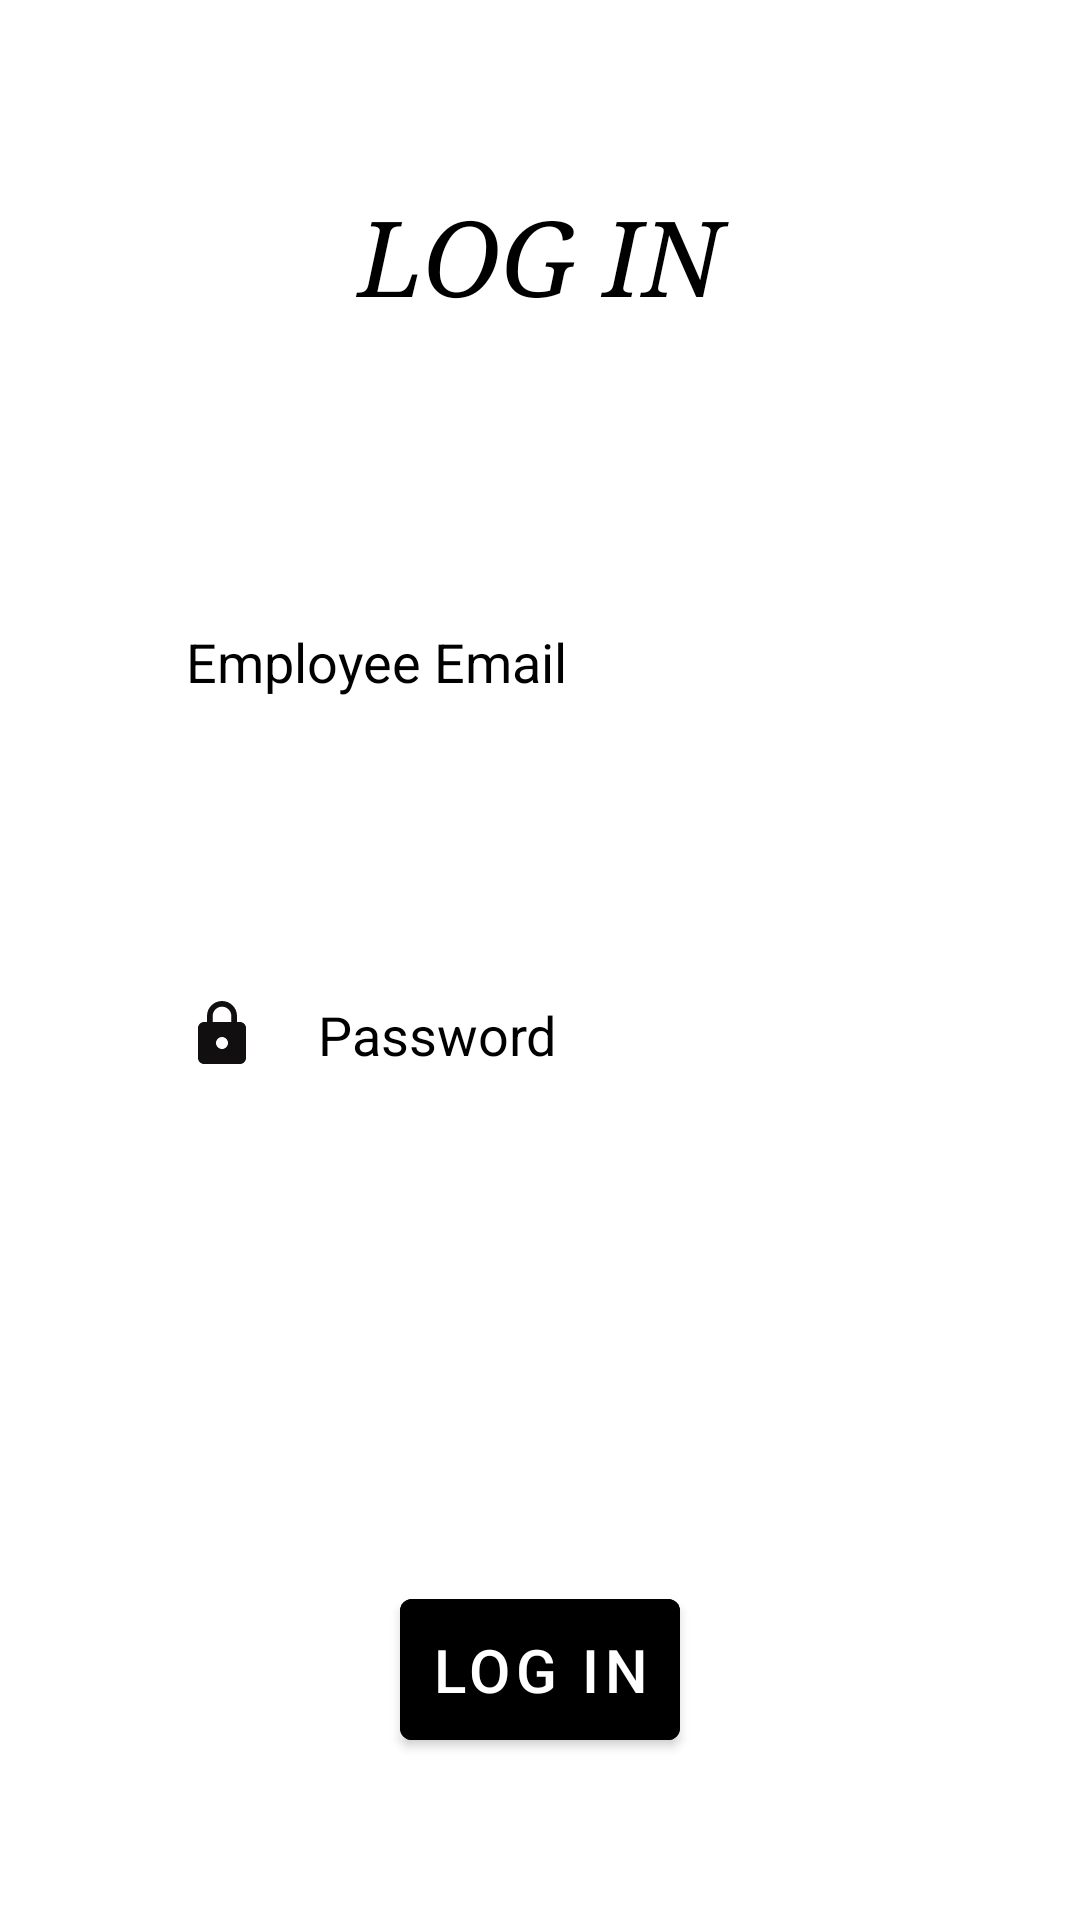

Reconstruct the res/layout file that produces this screen, plus the resources it refers to.
<!-- AndroidManifest.xml: application theme Theme.MalibuPharmacy -->
<!-- res/layout/activity_employee.xml -->
<?xml version="1.0" encoding="utf-8"?>
<RelativeLayout
    xmlns:android="http://schemas.android.com/apk/res/android"
    xmlns:tools="http://schemas.android.com/tools"
    xmlns:app="http://schemas.android.com/apk/res-auto"
    android:layout_width="match_parent"
    android:layout_height="match_parent"
    android:background="@drawable/background1"
    android:padding="12dp"
    tools:context=".EmployeeActivity">

  <TextView
      android:id="@+id/employeelogin"
      android:layout_width="match_parent"
      android:layout_height="wrap_content"
      android:layout_marginStart="50dp"
      android:layout_marginTop="50dp"
      android:layout_marginEnd="50dp"
      android:layout_marginBottom="50dp"
      android:fontFamily="serif"
      android:gravity="center"
      android:text="@string/login"
      android:textColor="@color/black"
      android:textSize="35sp"
      android:textStyle="italic" />

  <EditText
      android:id="@+id/employeeid"
      android:layout_width="match_parent"
      android:layout_height="wrap_content"
      android:layout_below="@+id/employeelogin"
      android:layout_marginStart="30dp"
      android:layout_marginTop="30dp"
      android:layout_marginEnd="30dp"
      android:layout_marginBottom="30dp"
      android:background="#30FFFFFF"
      android:drawableStart="@drawable/ic_baseline_person_pin_24"
      android:drawablePadding="20dp"
      android:hint="Employee Email"
      android:inputType="text"
      android:padding="20dp"
      android:textColor="@color/black"
      android:textColorHint="@color/black" />

  <EditText
      android:layout_width="match_parent"
      android:layout_height="wrap_content"
      android:id="@+id/Epassword"
      android:layout_below="@+id/employeeid"
      android:background="#30FFFFFF"
      android:hint="@string/password"
      android:textColorHint="@color/black"
      android:textColor="@color/black"
      android:layout_margin="30dp"
      android:padding="20dp"
      android:drawableStart="@drawable/ic_baseline_lock_24"
      android:drawablePadding="20dp"
      android:inputType="textPassword"/>

  <com.google.android.material.button.MaterialButton
      android:id="@+id/loginemployeebtn"
      android:layout_width="wrap_content"
      android:layout_height="wrap_content"
      android:layout_below="@id/Epassword"
      android:layout_centerHorizontal="true"
      android:layout_marginTop="120dp"
      android:layout_marginBottom="20dp"
      android:backgroundTint="@color/black"
      android:drawablePadding="10dp"
      android:padding="10dp"
      android:text="@string/login_2"
      android:textColor="@color/white"
      android:textSize="20sp" />


  </RelativeLayout>
<!-- resources referenced by this layout -->
<resources>
  <color name="black">#FF000000</color>
  <color name="white">#FFFFFFFF</color>
  <!-- drawable ic_baseline_lock_24 (drawable) -->
  <vector android:height="24dp" android:tint="#110F0F"
      android:viewportHeight="24" android:viewportWidth="24"
      android:width="24dp" xmlns:android="http://schemas.android.com/apk/res/android">
      <path android:fillColor="@android:color/white" android:pathData="M18,8h-1L17,6c0,-2.76 -2.24,-5 -5,-5S7,3.24 7,6v2L6,8c-1.1,0 -2,0.9 -2,2v10c0,1.1 0.9,2 2,2h12c1.1,0 2,-0.9 2,-2L20,10c0,-1.1 -0.9,-2 -2,-2zM12,17c-1.1,0 -2,-0.9 -2,-2s0.9,-2 2,-2 2,0.9 2,2 -0.9,2 -2,2zM15.1,8L8.9,8L8.9,6c0,-1.71 1.39,-3.1 3.1,-3.1 1.71,0 3.1,1.39 3.1,3.1v2z"/>
  </vector>
  <string name="login">LOG IN</string>
  <string name="login_2">LOG IN</string>
  <string name="password">Password</string>
  <style name="Theme.MalibuPharmacy" parent="Theme.MaterialComponents.DayNight.NoActionBar">
          
          <item name="colorPrimary">@color/purple_500</item>
          <item name="colorPrimaryVariant">@color/purple_700</item>
          <item name="colorOnPrimary">@color/white</item>
          
          <item name="colorSecondary">@color/teal_200</item>
          <item name="colorSecondaryVariant">@color/teal_700</item>
          <item name="colorOnSecondary">@color/black</item>
          
          <item name="android:statusBarColor" tools:targetApi="l">?attr/colorPrimaryVariant</item>
          
      </style>
  <color name="purple_500">#FF6200EE</color>
  <color name="purple_700">#FF3700B3</color>
  <color name="teal_200">#FF03DAC5</color>
  <color name="teal_700">#FF018786</color>
</resources>
